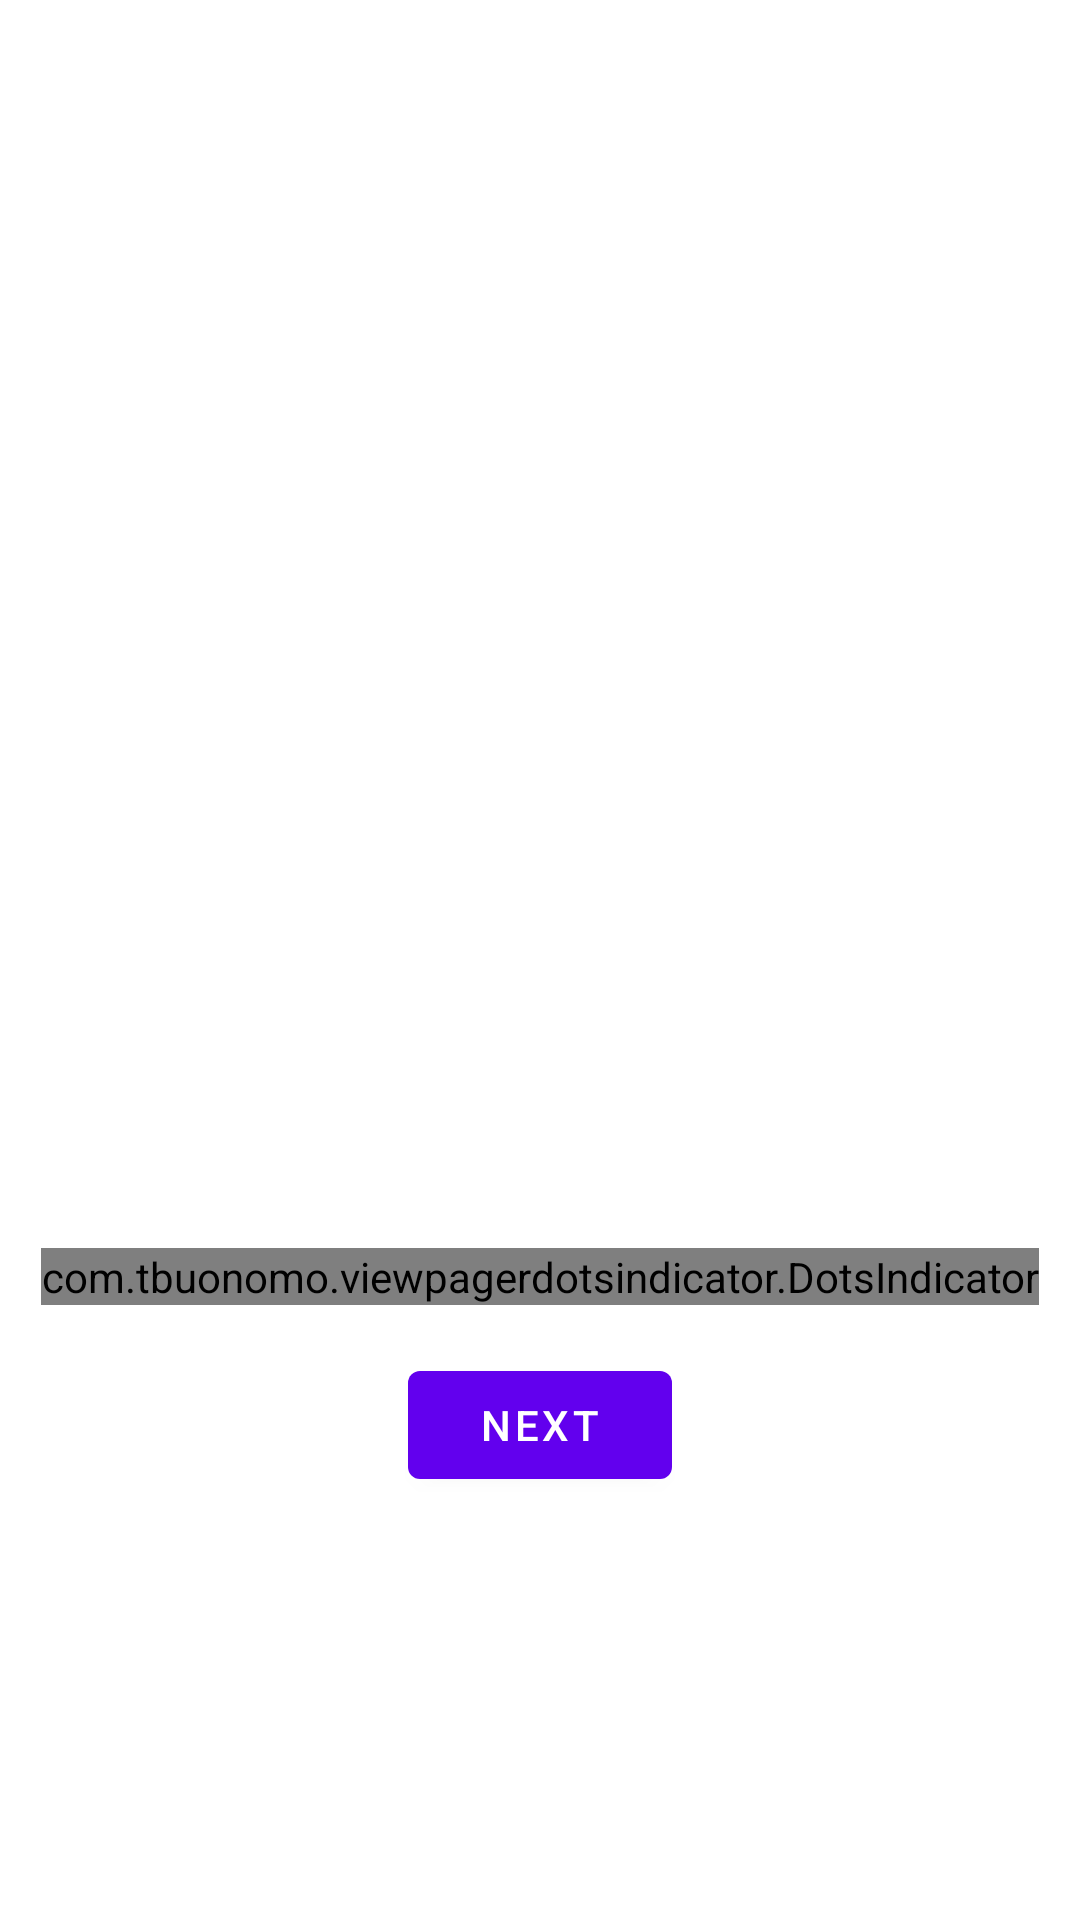

Layout XML and referenced resources for this Android screen:
<!-- AndroidManifest.xml: application theme Theme.JetpackNavigation -->
<!-- res/layout/activity_pager.xml -->
<?xml version="1.0" encoding="utf-8"?>
<androidx.constraintlayout.widget.ConstraintLayout xmlns:android="http://schemas.android.com/apk/res/android"
    xmlns:app="http://schemas.android.com/apk/res-auto"
    xmlns:tools="http://schemas.android.com/tools"
    android:layout_width="match_parent"
    android:layout_height="match_parent"
    tools:context=".presentation.pager_screen.PagerActivity">

    <androidx.viewpager2.widget.ViewPager2
        android:id="@+id/viewPager"
        android:layout_width="match_parent"
        android:layout_height="400dp"
        app:layout_constraintEnd_toEndOf="parent"
        app:layout_constraintHorizontal_bias="0.5"
        app:layout_constraintStart_toStartOf="parent"
        app:layout_constraintTop_toTopOf="parent" />

    <com.tbuonomo.viewpagerdotsindicator.DotsIndicator
        app:layout_constraintStart_toStartOf="parent"
        app:layout_constraintEnd_toEndOf="parent"
        android:layout_marginTop="16dp"
        app:layout_constraintTop_toBottomOf="@+id/viewPager"
        android:id="@+id/dots_indicator"
        android:layout_width="wrap_content"
        android:layout_height="wrap_content"
        app:dotsColor="@android:color/darker_gray"
        app:dotsCornerRadius="8dp"
        app:dotsSize="16dp"
        app:dotsSpacing="4dp"
        app:dotsWidthFactor="2.5"
        app:selectedDotColor="@color/purple_500"
        app:progressMode="true" />

    <com.google.android.material.button.MaterialButton
        android:id="@+id/controllerBtn"
        android:layout_width="wrap_content"
        app:layout_constraintTop_toBottomOf="@id/dots_indicator"
        app:layout_constraintStart_toStartOf="@id/dots_indicator"
        android:layout_marginTop="16dp"
        android:text="@string/next"
        app:layout_constraintEnd_toEndOf="@id/dots_indicator"
        android:layout_height="wrap_content"/>

</androidx.constraintlayout.widget.ConstraintLayout>
<!-- resources referenced by this layout -->
<resources>
  <string name="next">Next</string>
  <style name="Theme.JetpackNavigation" parent="Theme.MaterialComponents.DayNight.DarkActionBar">
          
          <item name="colorPrimary">@color/purple_500</item>
          <item name="colorPrimaryVariant">@color/purple_700</item>
          <item name="colorOnPrimary">@color/white</item>
          
          <item name="colorSecondary">@color/teal_200</item>
          <item name="colorSecondaryVariant">@color/teal_700</item>
          <item name="colorOnSecondary">@color/black</item>
          
          <item name="android:statusBarColor" tools:targetApi="l">?attr/colorPrimaryVariant</item>
          <item name="textInputStyle">@style/Widget.MaterialComponents.TextInputLayout.OutlinedBox</item>
          <item name="radioButtonStyle">@style/Widget.TipTime.CompoundButton.RadioButton</item>
          <item name="switchStyle">@style/Widget.TipTime.CompoundButton.Switch</item>
          
      </style>
  <style name="Widget.TipTime.CompoundButton.RadioButton" parent="Widget.MaterialComponents.CompoundButton.RadioButton">
          <item name="android:paddingStart">8dp</item>
          <item name="android:textAppearance">?attr/textAppearanceBody1</item>
      </style>
  <style name="Widget.TipTime.CompoundButton.Switch" parent="Widget.MaterialComponents.CompoundButton.Switch">
          <item name="android:minHeight">48dp</item>
          <item name="android:gravity">center_vertical</item>
          <item name="android:textAppearance">?attr/textAppearanceBody1</item>
      </style>
  <!-- not gathered from this repository: default colours our renderer supplied (Android Studio template values) -->
  <color name="purple_500">#FF6200EE</color>
  <color name="purple_700">#FF3700B3</color>
  <color name="teal_200">#FF03DAC5</color>
  <color name="teal_700">#FF018786</color>
  <color name="black">#FF000000</color>
  <color name="white">#FFFFFFFF</color>
</resources>
